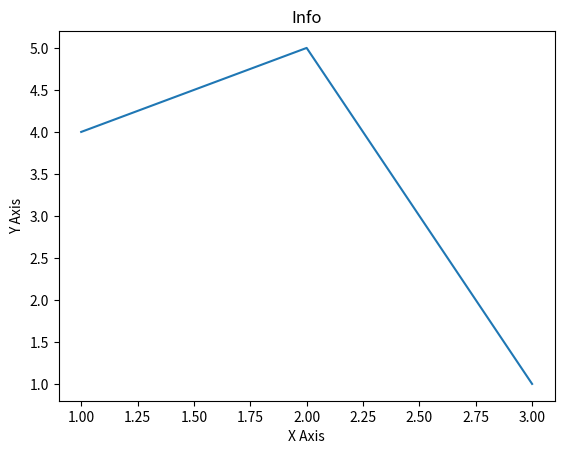

The matplotlib source for this figure:
# import matplotlib.pyplot
# pyplot provides MATLAB like plotting framework

import matplotlib.pyplot as plt

# To Display Plots inline in IPython Notebook
%matplotlib inline

# Plotting to the canvas

x = [1,2,3]
y = [4,5,1]

plt.plot(x,y)
# Adding Title and labels to the Graph

plt.title('Info')
plt.ylabel('Y Axis')
plt.xlabel('X Axis')

plt.show()
